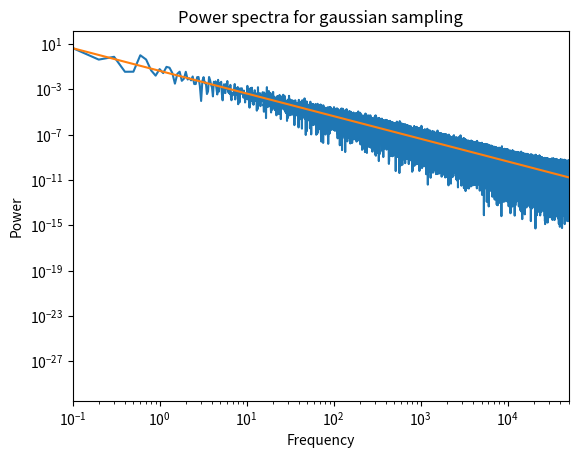

The script that saved this image:
import numpy as np
import matplotlib.pyplot as plt
from scipy import signal
from scipy.optimize import curve_fit


def brownian(n, dt):
    w = np.random.normal(size=n, loc=0, scale=np.sqrt(dt))
    return np.cumsum(w)


def expected(f, s):
    return s / f ** 2


n = 1000000
dt = 0.00001
tl = [i * dt for i in range(n)]
ws = brownian(n, dt)
# plt.plot(tl, ws)
# plt.show()


# plt.plot(rfftfreq(n,dt)[1:],rfft(ws)[1:])
# plt.show()
# plt.hist(rfft(ws)[1:])
# plt.show()

f, pwr = signal.periodogram(ws, 1 / dt)

popt, pcov = curve_fit(expected, f[1:], pwr[1:])
print(popt)

plt.loglog(f, pwr)
expected = [popt[0] / (i ** 2) for i in f]
plt.loglog(f, expected)
plt.xlim([f[1], f[-1]])
plt.title("Power spectra for gaussian sampling")
plt.xlabel("Frequency")
plt.ylabel("Power")
# plt.savefig("Power Spectra Gauss")
plt.show()
